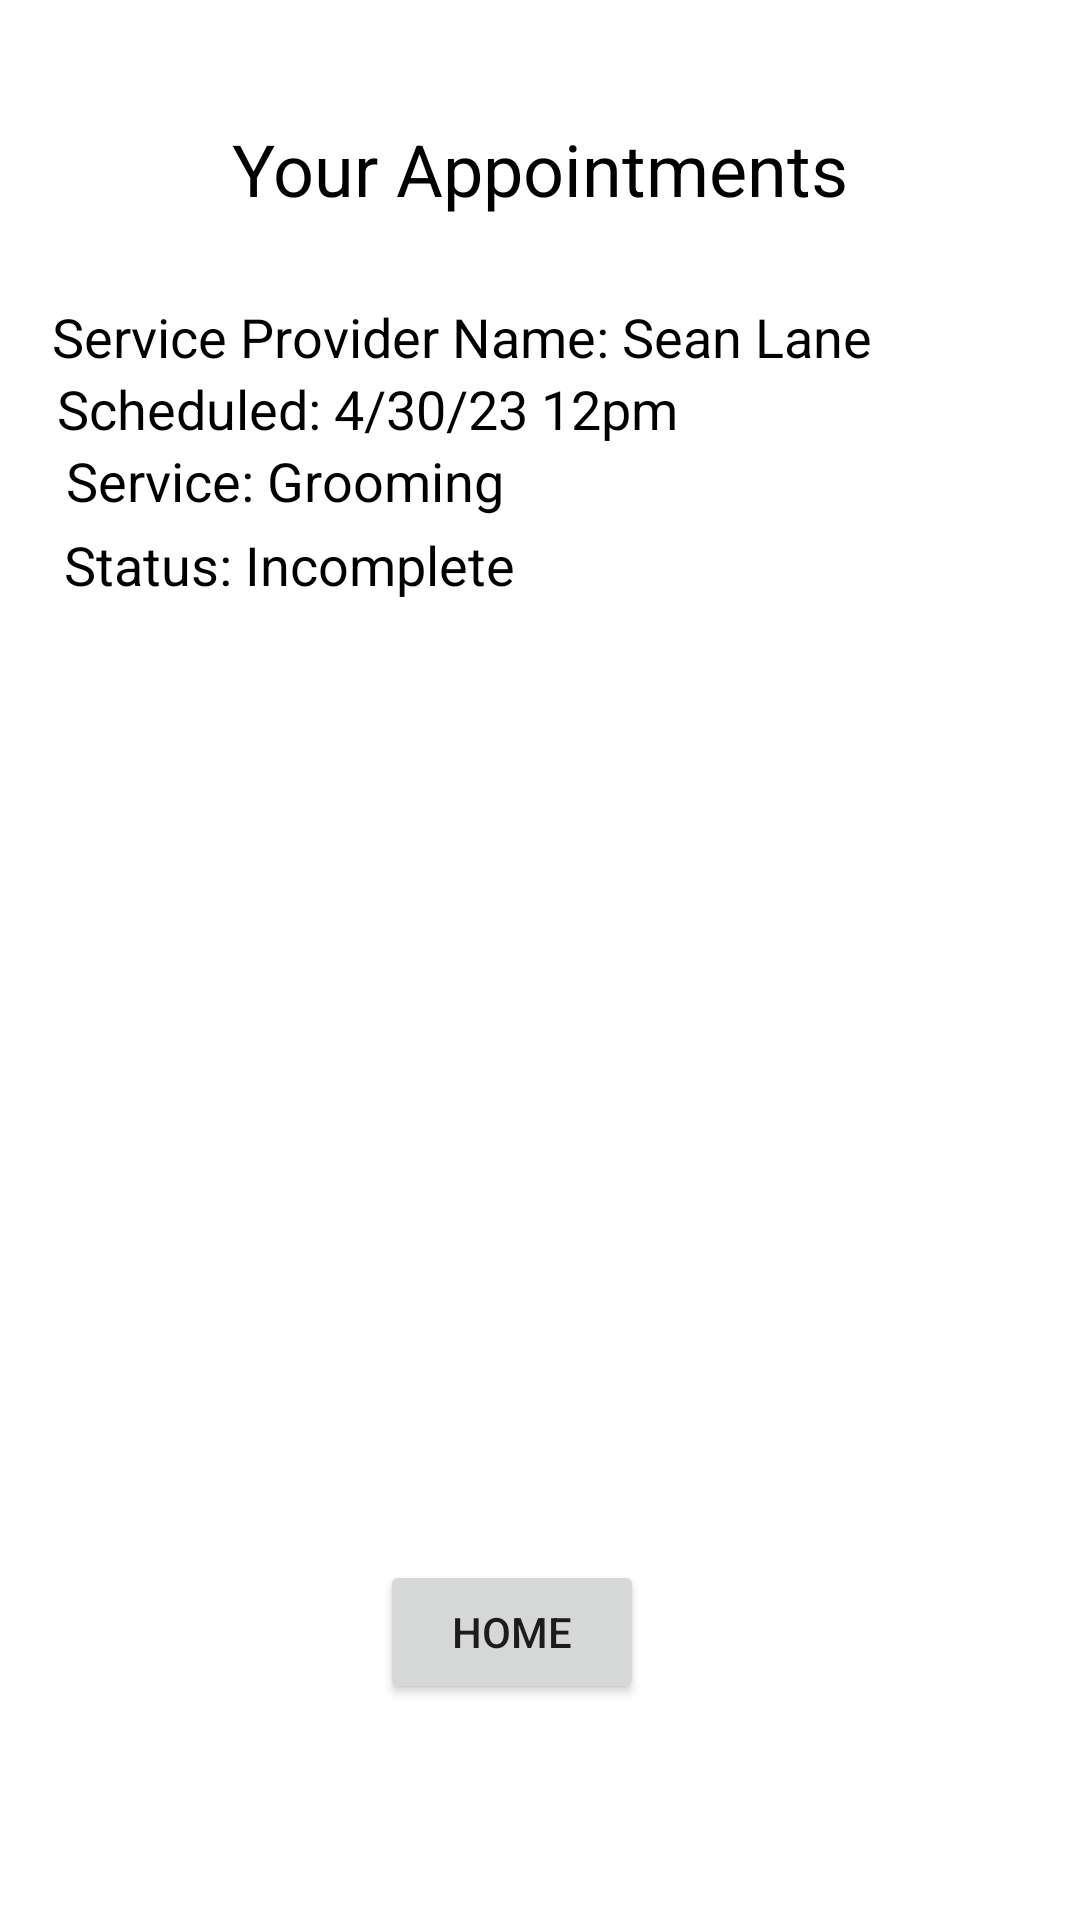

Layout XML and referenced resources for this Android screen:
<!-- AndroidManifest.xml: application theme Theme.RexPetCareApp -->
<!-- res/layout/activity_userappointments.xml -->
<?xml version="1.0" encoding="utf-8"?>
<androidx.constraintlayout.widget.ConstraintLayout xmlns:android="http://schemas.android.com/apk/res/android"
    xmlns:app="http://schemas.android.com/apk/res-auto"
    xmlns:tools="http://schemas.android.com/tools"
    android:id="@+id/appointments_layout"
    android:layout_width="match_parent"
    android:layout_height="match_parent"
    android:background="@drawable/darkgraybg"
    android:padding="16dp">

    <TextView
        android:id="@+id/history_title"
        android:layout_width="wrap_content"
        android:layout_height="wrap_content"
        android:layout_marginTop="24dp"
        android:background="@color/white"
        android:text="Your Appointments"
        android:textColor="#000000"
        android:textSize="24sp"
        app:layout_constraintEnd_toEndOf="parent"
        app:layout_constraintStart_toStartOf="parent"
        app:layout_constraintTop_toTopOf="parent" />

    <TextView
        android:id="@+id/textView20"
        android:layout_width="366dp"
        android:layout_height="107dp"
        android:layout_marginTop="84dp"
        android:background="#FFFFFF"
        app:layout_constraintEnd_toEndOf="parent"
        app:layout_constraintHorizontal_bias="0.488"
        app:layout_constraintStart_toStartOf="parent"
        app:layout_constraintTop_toTopOf="parent" />

    <TextView
        android:id="@+id/appointment_status"
        android:layout_width="wrap_content"
        android:layout_height="wrap_content"
        android:layout_marginTop="160dp"
        android:text="Status: Incomplete"
        android:textColor="#000000"
        android:textSize="18sp"
        app:layout_constraintEnd_toEndOf="parent"
        app:layout_constraintHorizontal_bias="0.03"
        app:layout_constraintStart_toStartOf="parent"
        app:layout_constraintTop_toTopOf="parent" />

    <TextView
        android:id="@+id/appointment_type"
        android:layout_width="wrap_content"
        android:layout_height="wrap_content"
        android:layout_marginTop="132dp"
        android:text="Service: Grooming"
        android:textColor="#000000"
        android:textSize="18sp"
        app:layout_constraintEnd_toEndOf="parent"
        app:layout_constraintHorizontal_bias="0.033"
        app:layout_constraintStart_toStartOf="parent"
        app:layout_constraintTop_toTopOf="parent" />

    <TextView
        android:id="@+id/appointment_name"
        android:layout_width="wrap_content"
        android:layout_height="wrap_content"
        android:layout_marginTop="84dp"
        android:text="Service Provider Name: Sean Lane"
        android:textColor="#000000"
        android:textSize="18sp"
        app:layout_constraintEnd_toEndOf="parent"
        app:layout_constraintHorizontal_bias="0.025"
        app:layout_constraintStart_toStartOf="parent"
        app:layout_constraintTop_toTopOf="parent" />

    <TextView
        android:id="@+id/appointment_date"
        android:layout_width="wrap_content"
        android:layout_height="wrap_content"
        android:layout_marginTop="108dp"
        android:text="Scheduled: 4/30/23 12pm"
        android:textColor="#000000"
        android:textSize="18sp"
        app:layout_constraintEnd_toEndOf="parent"
        app:layout_constraintHorizontal_bias="0.025"
        app:layout_constraintStart_toStartOf="parent"
        app:layout_constraintTop_toTopOf="parent" />

    <Button
        android:id="@+id/button9"
        android:layout_width="wrap_content"
        android:layout_height="wrap_content"
        android:layout_marginBottom="56dp"
        android:onClick="switchToMainActivity"
        android:text="Home"
        app:layout_constraintBottom_toBottomOf="parent"
        app:layout_constraintEnd_toEndOf="parent"
        app:layout_constraintHorizontal_bias="0.461"
        app:layout_constraintStart_toStartOf="parent" />

</androidx.constraintlayout.widget.ConstraintLayout>
<!-- resources referenced by this layout -->
<resources>
  <style name="Theme.RexPetCareApp" parent="Theme.MaterialComponents.DayNight.NoActionBar">
          
          <item name="colorPrimary">@color/purple_500</item>
          <item name="colorPrimaryVariant">@color/purple_700</item>
          <item name="colorOnPrimary">@color/white</item>
          
          <item name="colorSecondary">@color/teal_200</item>
          <item name="colorSecondaryVariant">@color/teal_700</item>
          <item name="colorOnSecondary">@color/black</item>
          
          <item name="android:statusBarColor">?attr/colorPrimaryVariant</item>
          
      </style>
  <!-- not gathered from this repository: default colours our renderer supplied (Android Studio template values) -->
  <color name="purple_500">#FF6200EE</color>
  <color name="purple_700">#FF3700B3</color>
  <color name="teal_200">#FF03DAC5</color>
  <color name="teal_700">#FF018786</color>
  <color name="black">#FF000000</color>
  <color name="white">#FFFFFFFF</color>
</resources>
